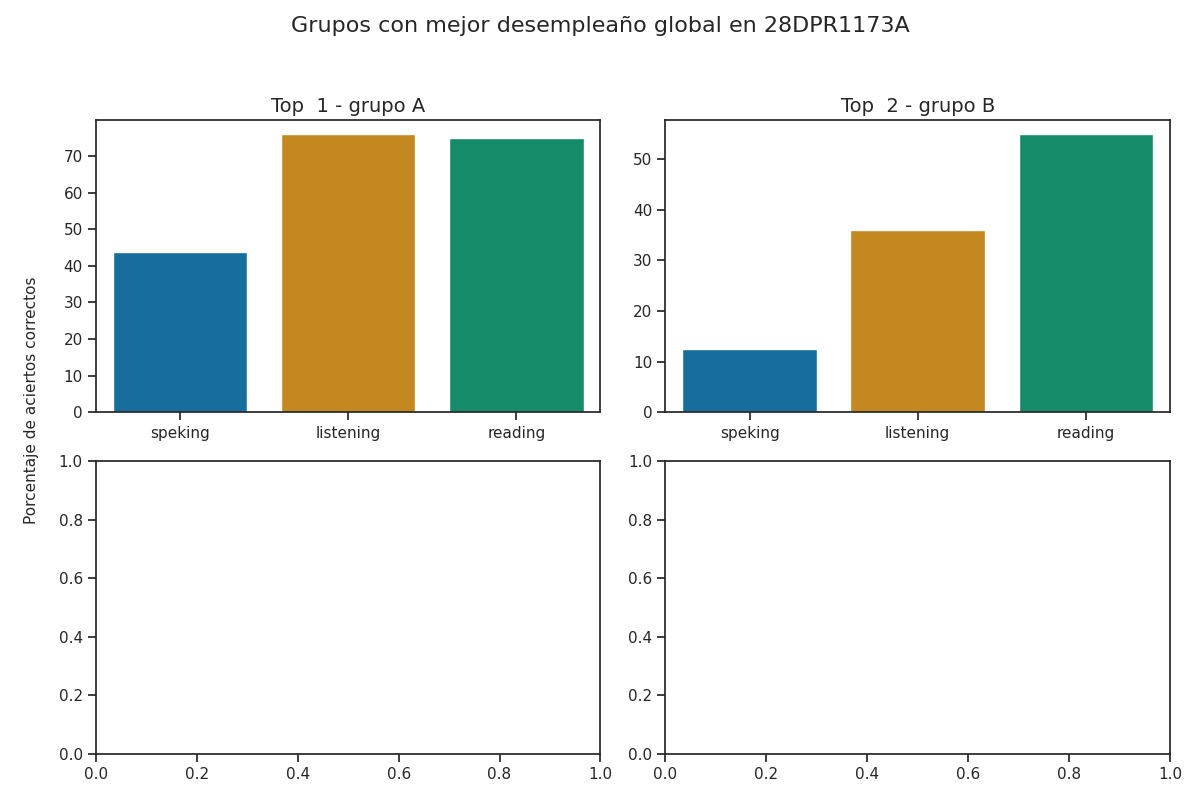

The table this chart was drawn from, first rows:
group, correct_answers_listening, correct_answers_reading_writing, correct_answers_speaking_part_1, correct_answers_speaking_part_2, correct_answers_speaking, reviewer_answers_listening, reviewer_answers_reading_writing, reviewer_answers_speaking_part_1, reviewer_answers_speaking_part_2, qualification_speaking_part_1, qualification_speaking_part_2, qualification_speaking, qualification_listening, qualification_reading, percentage_correct_listening, percentage_correct_reading_writing, percentage_correct_speaking_part_1, percentage_correct_speaking_part_2, percentage_correct_speaking, percentage_correct, Top
A, 19, 30, 4, 3, 3, 19, 30, 3, 3, 1, 1, 1, 4, 3, 76.0, 75.0, 50.0, 37.5, 43.75, 64.92, 1
B, 9, 22, 1, 1, 1, 9, 21, 2, 2, 1, 1, 1, 1, 2, 36.0, 55, 12.5, 12.5, 12.5, 34.5, 2
